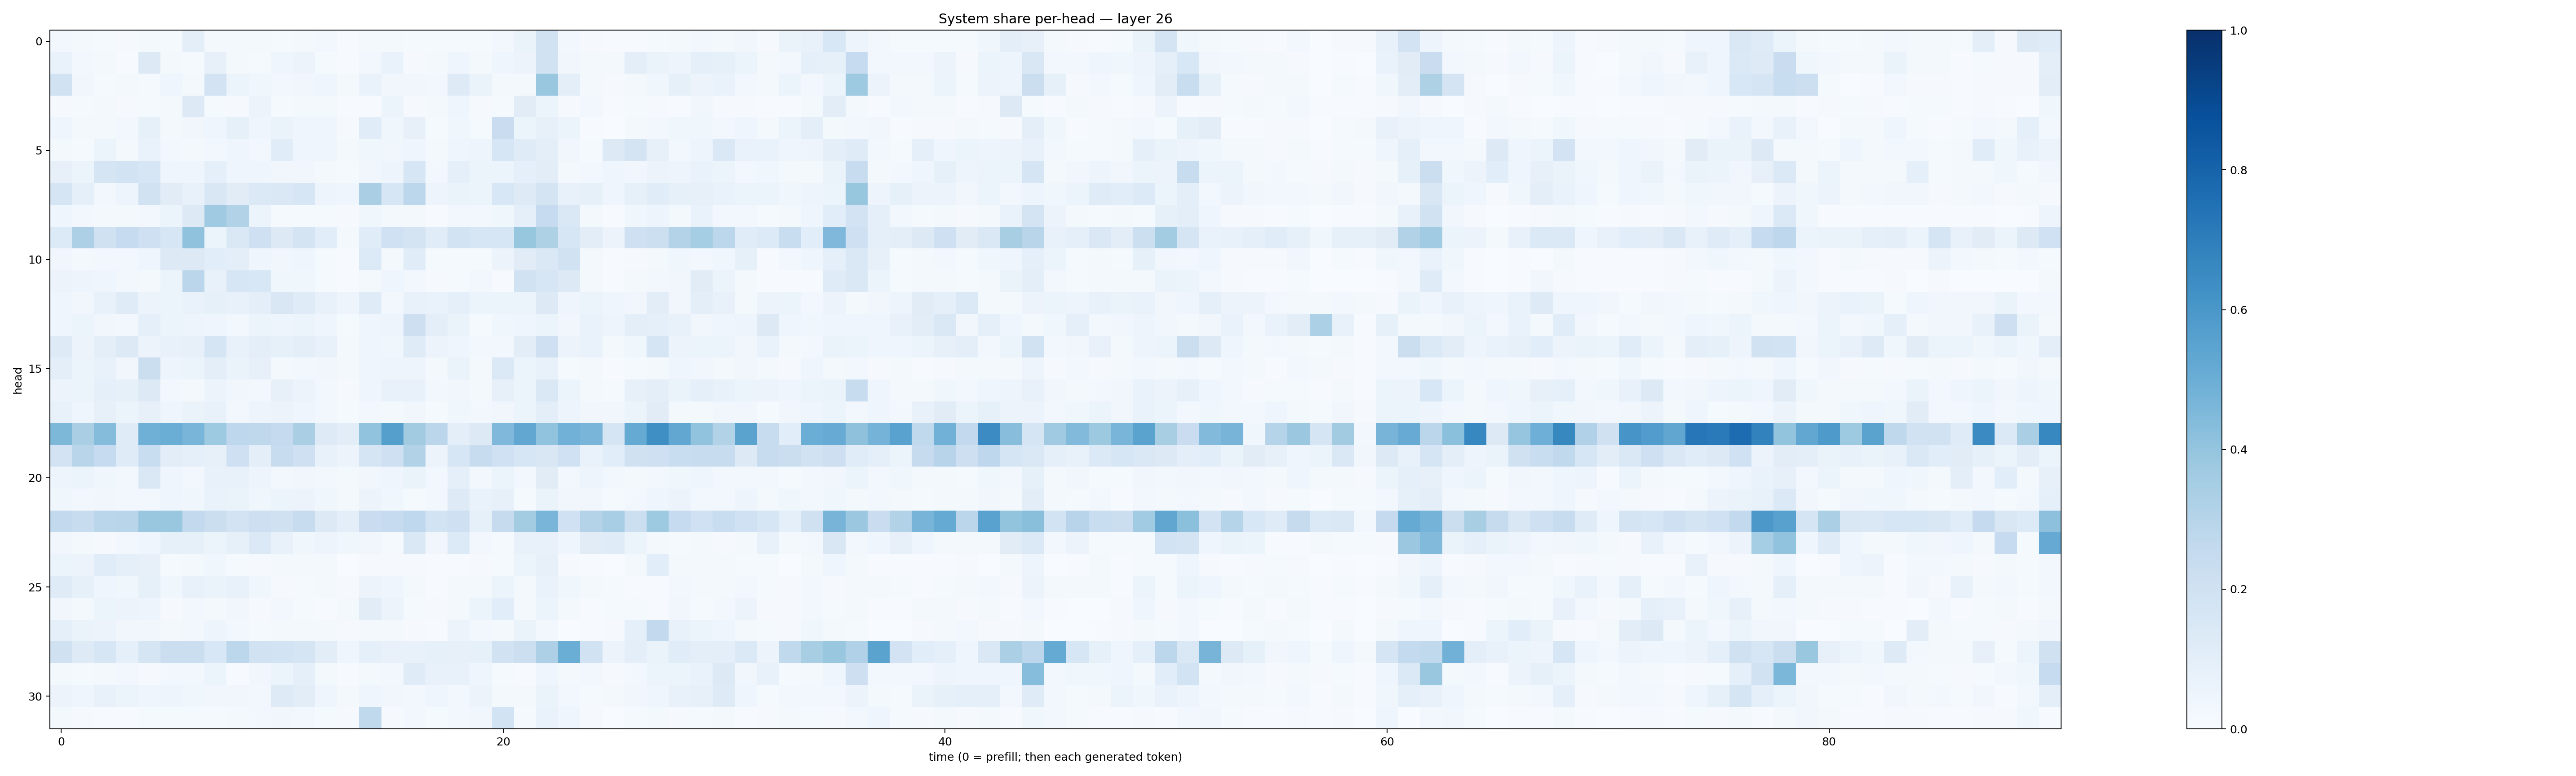

The file beside this chart, header and first rows:
0.029080834, 0.016199175, 0.015603094, 0.008261393, 0.018091023, 0.014537513, 0.09966616, 0.018785466, 0.01616683, 0.017403424, 0.0153480135, 0.015950976, 0.030492075, 0.004250969, 0.021806268, 0.01571419, 0.014608089, 0.0136573715, 0.012094127, 0.015462316, 0.023500837, 0.06552299, 0.19359677, 0.030331085
0.06765, 0.02673, 0.02203, 0.006328, 0.129, 0.01864, 0.01486, 0.08007, 0.0214, 0.01429, 0.04593, 0.05822, 0.01324, 0.007072, 0.02604, 0.06905, 0.01149, 0.01729, 0.04244, 0.02148, 0.03957, 0.05621, 0.1945, 0.03176
0.1903, 0.03515, 0.01339, 0.01608, 0.01209, 0.04491, 0.01935, 0.1802, 0.05994, 0.03647, 0.02554, 0.03436, 0.0439, 0.02199, 0.06951, 0.03466, 0.0333, 0.02398, 0.1217, 0.06615, 0.01731, 0.0174, 0.3853, 0.09961
0.01098, 0.01225, 0.01643, 0.01055, 0.01289, 0.01868, 0.1271, 0.01346, 0.0102, 0.05684, 0.01487, 0.01833, 0.02273, 0.005096, 0.007448, 0.05374, 0.01002, 0.01588, 0.04257, 0.008361, 0.01328, 0.1129, 0.05199, 0.008682
0.04066, 0.01924, 0.01569, 0.02913, 0.08524, 0.01938, 0.03308, 0.04408, 0.08277, 0.04466, 0.06334, 0.04438, 0.04234, 0.0109, 0.1153, 0.03604, 0.07981, 0.01321, 0.03706, 0.01479, 0.2273, 0.06084, 0.07873, 0.05333
0.02328, 0.01203, 0.06106, 0.02337, 0.06721, 0.02796, 0.02281, 0.02964, 0.04665, 0.0279, 0.1152, 0.04555, 0.0398, 0.01631, 0.03734, 0.03208, 0.04548, 0.02279, 0.04418, 0.04932, 0.1582, 0.1204, 0.09603, 0.03423
0.07836, 0.06139, 0.1667, 0.1842, 0.1599, 0.04208, 0.04344, 0.08704, 0.04409, 0.04457, 0.03504, 0.03135, 0.0222, 0.01366, 0.03377, 0.04805, 0.1608, 0.02585, 0.09069, 0.06172, 0.06071, 0.08898, 0.1036, 0.02178
0.1708, 0.08799, 0.03065, 0.05007, 0.1909, 0.1118, 0.07403, 0.1507, 0.1125, 0.1384, 0.1468, 0.1616, 0.0487, 0.04161, 0.3388, 0.1601, 0.2804, 0.04725, 0.0641, 0.05082, 0.1525, 0.1234, 0.1773, 0.07282
0.04525, 0.02513, 0.02096, 0.01969, 0.0267, 0.06161, 0.1257, 0.3704, 0.3129, 0.059, 0.01362, 0.01542, 0.01399, 0.008309, 0.03855, 0.01857, 0.02213, 0.007063, 0.02568, 0.02446, 0.03528, 0.08738, 0.2492, 0.1472
0.1331, 0.3262, 0.1987, 0.2467, 0.2102, 0.1612, 0.4065, 0.05451, 0.1442, 0.2075, 0.1267, 0.1783, 0.1082, 0.02295, 0.1148, 0.2008, 0.173, 0.1141, 0.1857, 0.1622, 0.157, 0.3921, 0.3242, 0.16
0.03275, 0.02093, 0.02459, 0.02567, 0.04228, 0.1314, 0.1319, 0.1064, 0.09535, 0.04424, 0.03219, 0.03969, 0.01234, 0.00523, 0.1337, 0.02316, 0.1165, 0.013, 0.01249, 0.01373, 0.05825, 0.1115, 0.1439, 0.1938
0.0552, 0.04882, 0.04478, 0.02722, 0.01863, 0.05174, 0.2828, 0.07701, 0.1564, 0.1534, 0.03552, 0.03845, 0.01355, 0.006791, 0.01973, 0.04627, 0.02792, 0.01062, 0.0119, 0.02429, 0.007284, 0.1936, 0.1577, 0.1268
0.04046, 0.03332, 0.07162, 0.1184, 0.05524, 0.05995, 0.06957, 0.08293, 0.07261, 0.1013, 0.1505, 0.1186, 0.07662, 0.05051, 0.1189, 0.02424, 0.07313, 0.06993, 0.09104, 0.05365, 0.06195, 0.05402, 0.1306, 0.0423
0.0415, 0.06025, 0.03377, 0.02455, 0.08854, 0.05948, 0.04914, 0.04369, 0.02446, 0.0538, 0.04745, 0.05274, 0.04593, 0.01401, 0.04115, 0.04688, 0.2134, 0.09675, 0.06276, 0.01287, 0.03892, 0.04129, 0.06241, 0.035
0.1239, 0.05692, 0.09941, 0.1305, 0.05723, 0.07033, 0.07986, 0.1673, 0.07358, 0.0956, 0.08432, 0.09681, 0.07791, 0.01826, 0.04132, 0.03563, 0.1194, 0.0573, 0.04304, 0.03065, 0.02859, 0.1018, 0.2104, 0.05561
0.09551, 0.05253, 0.07036, 0.03395, 0.2253, 0.04735, 0.0591, 0.09591, 0.06541, 0.08042, 0.02268, 0.02972, 0.03349, 0.01796, 0.04247, 0.04878, 0.04702, 0.01864, 0.06416, 0.02175, 0.1403, 0.05367, 0.07544, 0.01327
0.05746, 0.05362, 0.09132, 0.08222, 0.1317, 0.02747, 0.01986, 0.05611, 0.03372, 0.02389, 0.08098, 0.05568, 0.02977, 0.009489, 0.04346, 0.07262, 0.07782, 0.02437, 0.03417, 0.02331, 0.0799, 0.05155, 0.1426, 0.05378
0.07415, 0.04677, 0.08038, 0.05891, 0.08061, 0.04255, 0.06536, 0.07248, 0.02692, 0.04703, 0.05696, 0.0445, 0.02524, 0.01181, 0.02743, 0.01804, 0.03458, 0.01528, 0.0384, 0.02639, 0.03418, 0.06181, 0.1006, 0.04841
0.4538, 0.3396, 0.4355, 0.1201, 0.4886, 0.501, 0.4672, 0.3741, 0.2765, 0.2702, 0.2529, 0.3379, 0.1226, 0.1045, 0.4061, 0.5628, 0.3607, 0.2848, 0.09757, 0.1277, 0.4504, 0.531, 0.4046, 0.4812
0.1834, 0.2909, 0.2489, 0.1178, 0.2343, 0.1048, 0.09234, 0.07876, 0.2067, 0.09433, 0.239, 0.208, 0.07419, 0.05779, 0.1641, 0.2051, 0.3135, 0.05805, 0.1621, 0.2363, 0.2019, 0.1618, 0.1491, 0.201
0.04936, 0.0529, 0.03721, 0.02806, 0.1464, 0.03945, 0.02981, 0.07747, 0.07169, 0.04992, 0.03083, 0.0343, 0.02665, 0.01656, 0.03301, 0.03914, 0.06253, 0.02817, 0.08728, 0.02733, 0.05414, 0.03011, 0.1112, 0.02757
0.03807, 0.02377, 0.03479, 0.02521, 0.02459, 0.04404, 0.03849, 0.06953, 0.06627, 0.03791, 0.0526, 0.0564, 0.03759, 0.02166, 0.05793, 0.03524, 0.0136, 0.02679, 0.1228, 0.06702, 0.07937, 0.01334, 0.06308, 0.03423
0.259, 0.2422, 0.2887, 0.2897, 0.3836, 0.3864, 0.2608, 0.2227, 0.1833, 0.2109, 0.1958, 0.2379, 0.1261, 0.09842, 0.2267, 0.2497, 0.2657, 0.1845, 0.2098, 0.08302, 0.2433, 0.3563, 0.4665, 0.2026
0.03229, 0.01709, 0.008213, 0.02376, 0.04315, 0.08347, 0.0825, 0.05156, 0.08346, 0.1392, 0.07631, 0.0372, 0.05065, 0.03883, 0.03437, 0.01484, 0.1444, 0.03243, 0.1357, 0.0296, 0.01439, 0.07765, 0.07373, 0.04598
0.06122, 0.05697, 0.1172, 0.08875, 0.07936, 0.01357, 0.0175, 0.03585, 0.01297, 0.01089, 0.01828, 0.01623, 0.01592, 0.001564, 0.008316, 0.00996, 0.009664, 0.00404, 0.003924, 0.008362, 0.0125, 0.05447, 0.0788, 0.00966
0.1202, 0.08552, 0.04328, 0.0378, 0.08572, 0.03817, 0.07785, 0.06421, 0.07309, 0.03533, 0.01112, 0.01237, 0.01566, 0.00882, 0.05682, 0.04543, 0.02118, 0.006118, 0.01722, 0.01728, 0.05962, 0.01611, 0.06981, 0.03568
0.03513, 0.02215, 0.06065, 0.0562, 0.0507, 0.01129, 0.02494, 0.01856, 0.03131, 0.009998, 0.02734, 0.0146, 0.006196, 0.02181, 0.1097, 0.05563, 0.01323, 0.008667, 0.01571, 0.0617, 0.1091, 0.01783, 0.06068, 0.01682
0.09107, 0.06278, 0.05737, 0.03331, 0.03316, 0.01816, 0.02521, 0.04947, 0.02867, 0.01481, 0.01577, 0.01648, 0.01789, 0.009956, 0.01871, 0.01569, 0.009839, 0.006811, 0.05489, 0.02827, 0.0185, 0.06362, 0.02801, 0.003828
0.199, 0.1228, 0.1635, 0.08846, 0.1712, 0.2197, 0.2255, 0.1552, 0.2791, 0.1904, 0.1837, 0.1656, 0.102, 0.04461, 0.08977, 0.07802, 0.07471, 0.08511, 0.08017, 0.08531, 0.1924, 0.2179, 0.3246, 0.5012
0.01697, 0.01516, 0.02076, 0.02345, 0.0103, 0.02914, 0.02801, 0.05456, 0.006992, 0.03309, 0.05442, 0.09326, 0.01744, 0.006487, 0.02167, 0.02943, 0.1173, 0.07424, 0.071, 0.04502, 0.01188, 0.007456, 0.04285, 0.02021
0.05543, 0.04144, 0.07207, 0.05322, 0.04585, 0.05051, 0.03679, 0.03446, 0.03369, 0.02476, 0.1213, 0.1054, 0.04492, 0.01965, 0.04391, 0.03437, 0.02556, 0.04403, 0.02996, 0.05637, 0.01731, 0.01569, 0.06269, 0.02389
0.01803, 0.009093, 0.006292, 0.006681, 0.01411, 0.01473, 0.01301, 0.01552, 0.01869, 0.02637, 0.03197, 0.02618, 0.012, 0.00926, 0.2631, 0.009515, 0.02435, 0.01515, 0.02435, 0.03348, 0.1841, 0.01314, 0.06899, 0.04448
